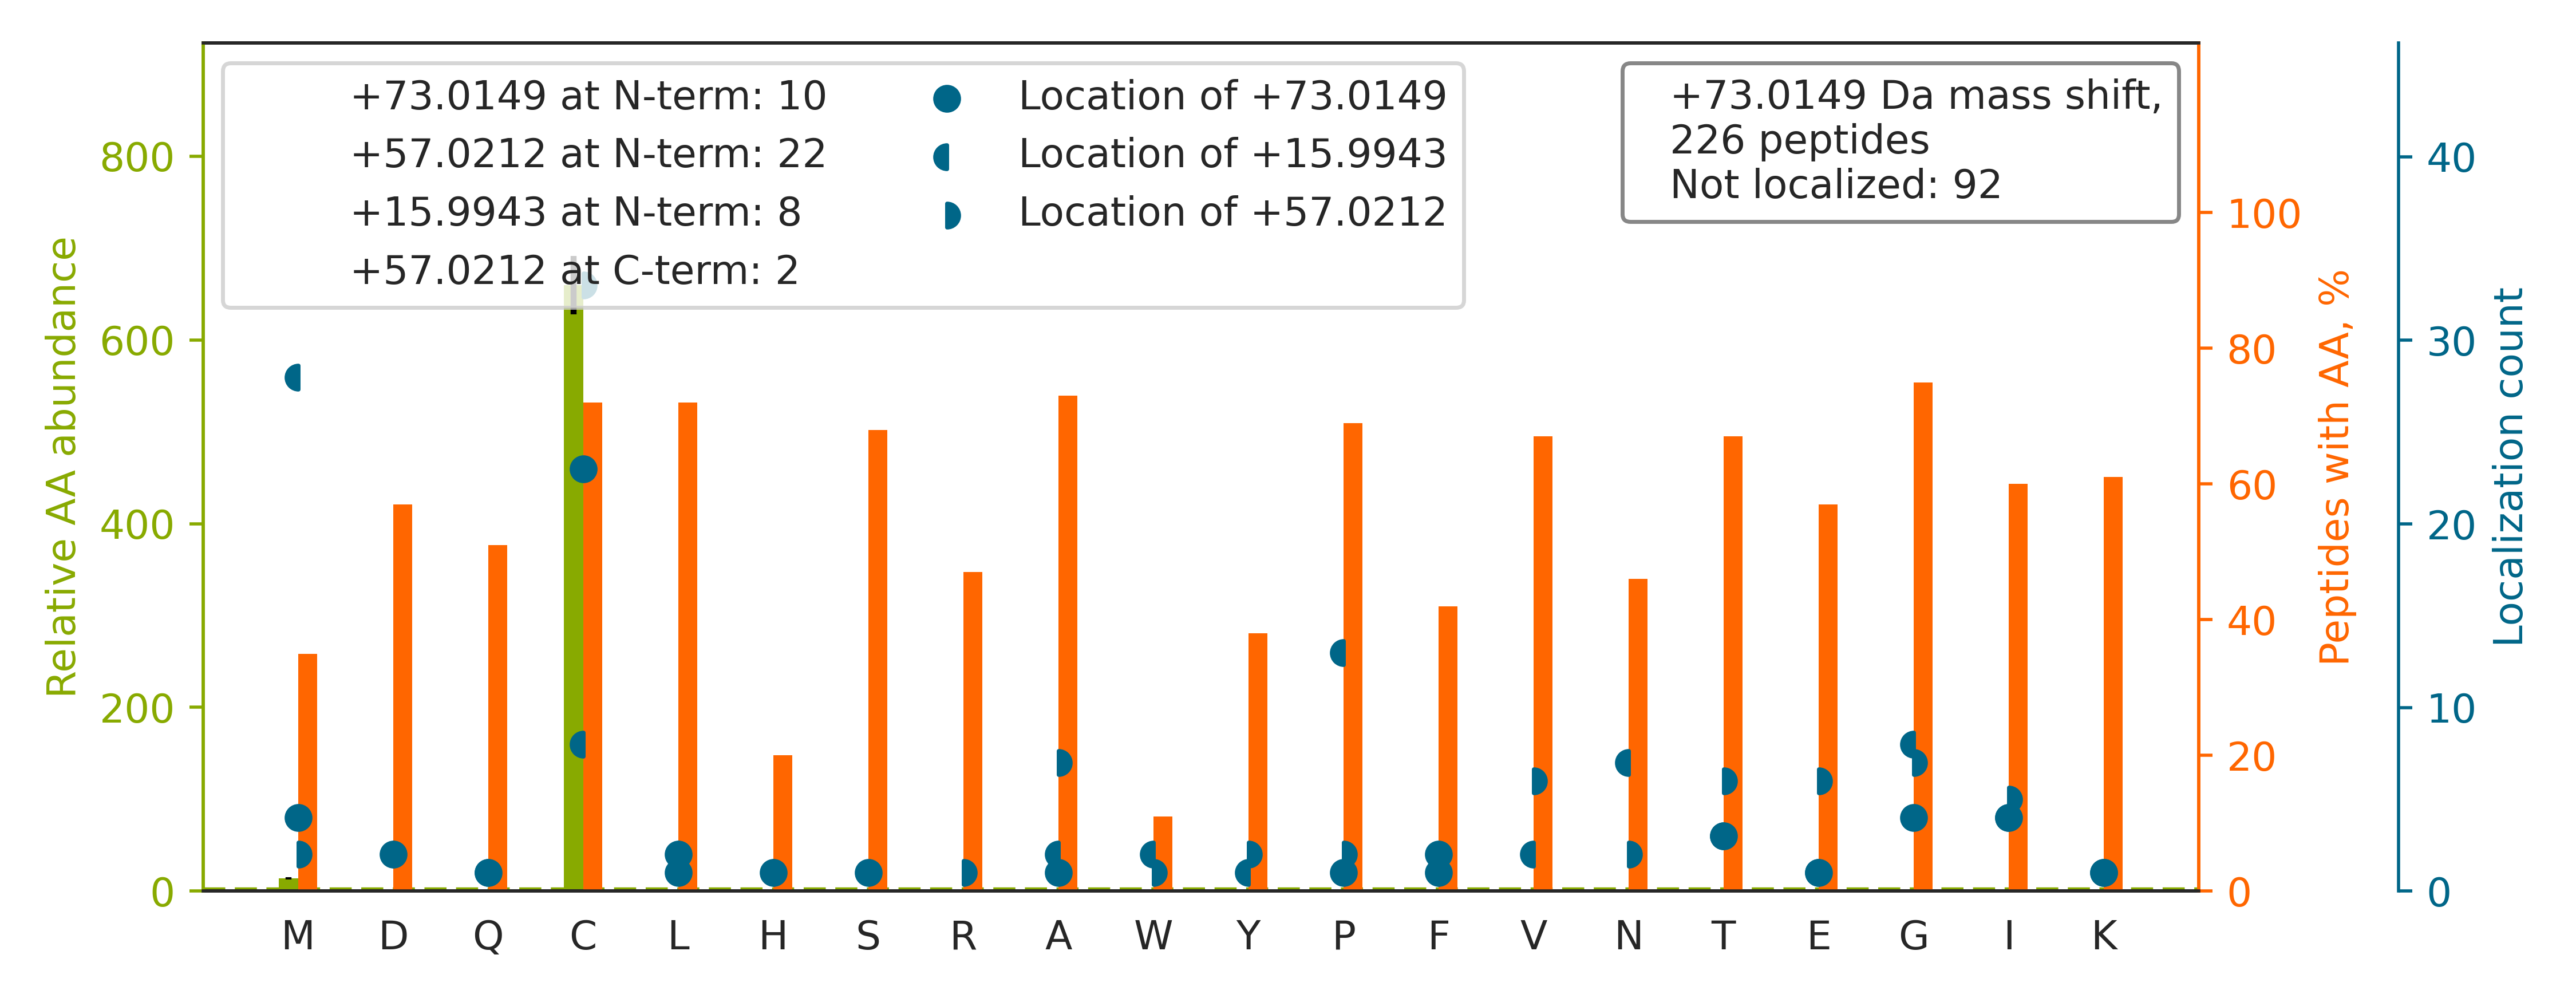

Data behind this chart, as committed beside it:
top isoform	localization score	spectrum
K.KGDTFSCMVGHEALPLAFTQK.T		01CPTAC_COprospective_W_VU_20150901_01CO…
R.GLTGPIGPPGPAGAPGDKGESGPSGPAGPTGAR.G		01CPTAC_COprospective_W_VU_20150901_01CO…
K.ATCAPQHGAPGPGPADASK.V		01CPTAC_COprospective_W_VU_20150901_01CO…
K.M[+16]A[+57]VTFIGNSTAIQELFK.R	0.805	01CPTAC_COprospective_W_VU_20150901_01CO…
K.A[+57]M[+16]GIMNSFVNDIFER.I	0.8413	01CPTAC_COprospective_W_VU_20150901_01CO…
K.QAFTDVATGSLGQGLGAACGMAYTGK.Y		01CPTAC_COprospective_W_VU_20150901_01CO…
R.YVEPIEDVP[+57]CGN[+16]IVGLVGVDQFLVK.T	0.8558	01CPTAC_COprospective_W_VU_20150901_01CO…
R.G[+57]PP[+16]GESGAAGPTGPIGSR.G	0.9427	01CPTAC_COprospective_W_VU_20150901_01CO…
R.GAQGPAGPAGPPGLIGEQGISGPR.G		01CPTAC_COprospective_W_VU_20150901_01CO…
K.LTTPTYGDLNHLVSATMSGVTTCLR.F		01CPTAC_COprospective_W_VU_20150901_01CO…
K.M[+57]D[+16]ATANDVPSPYEVR.G	0.8012	01CPTAC_COprospective_W_VU_20150901_01CO…
R.TPEVT[+73]CVVVDVSHEDPEVK.F	0.02386	01CPTAC_COprospective_W_VU_20150901_01CO…
K.DGSCGVAYVVQEPGDYEVSVK.F		01CPTAC_COprospective_W_VU_20150901_01CO…
K.ACA[+73]NPAAGSVILLENLR.F	0.01758	01CPTAC_COprospective_W_VU_20150901_01CO…
R.AITIASQTN[+16]C[+57]PLYVTK.V	0.001547	01CPTAC_COprospective_W_VU_20150901_01CO…
K.FDTGNLC[+57]M[+16]VTGGANLGR.I	0.9284	01CPTAC_COprospective_W_VU_20150901_01CO…
R.VPAGSAAVFPCIASGYPTPDISWSK.L		01CPTAC_COprospective_W_VU_20150901_01CO…
R.AEGSDVANAVLDGADC[+57]I[+16]MLSGETAK.G	0.01382	01CPTAC_COprospective_W_VU_20150901_01CO…
R.VYCDMNTENGGWTVIQNR.Q		01CPTAC_COprospective_W_VU_20150901_01CO…
K.V[+57]PGVGLPG[+16]VYPGGVLPGAR.F	0.3055	01CPTAC_COprospective_W_VU_20150901_01CO…
R.GIFPVLCKDPVQEAWAEDVDLR.V		01CPTAC_COprospective_W_VU_20150901_01CO…
R.VNP[+16]C[+57]IGGVILFHETLYQK.A	0.7604	01CPTAC_COprospective_W_VU_20150901_01CO…
R.I[+16]M[+57]DPNIVGSEHYDVAR.G	0.005874	01CPTAC_COprospective_W_VU_20150901_01CO…
R.IQC[+73]SVSALNQGQVWIGGR.I	0.08763	01CPTAC_COprospective_W_VU_20150901_01CO…
R.T[+57]GHP[+16]GTVGPAGIR.G	0.04888	01CPTAC_COprospective_W_VU_20150901_01CO…
R.TTGIVMDSGDGVTHIVPIYEGYALPHAILR.L		01CPTAC_COprospective_W_VU_20150901_01CO…
K.VYACEVTHQGLSSPVTK.S		01CPTAC_COprospective_W_VU_20150901_01CO…
R.TTGIVMDSGDGVTHTVPIYEGYALPHAILR.L		01CPTAC_COprospective_W_VU_20150901_01CO…
K.GDKGE[+57]P[+16]GGPGADGVPGK.D	0.3149	01CPTAC_COprospective_W_VU_20150901_01CO…
R.GFSGLDGAK[+73]GDAGPAGPK.G	0.02649	01CPTAC_COprospective_W_VU_20150901_01CO…
R.AVC[+57]M[+16]LSNTTAIAEAWAR.L	0.008131	01CPTAC_COprospective_W_VU_20150901_01CO…
K.LCYVALDFEQEMATAASSSSLEK.S		01CPTAC_COprospective_W_VU_20150901_01CO…
K.NNLC[+73]PSGSNIISNLFK.E	0.9804	01CPTAC_COprospective_W_VU_20150901_01CO…
R.DTTPLNVLCSPGIQVVSVGIK.D		01CPTAC_COprospective_W_VU_20150901_01CO…
K.NMITGTSQADCAVLIVAAGVGEFEAGISK.N		01CPTAC_COprospective_W_VU_20150901_01CO…
K.GDTFSCMVGHEALPLAFTQK.T		01CPTAC_COprospective_W_VU_20150901_01CO…
R.APVAGTC[+73]YQAEWDDYVPK.L	0.8062	01CPTAC_COprospective_W_VU_20150901_01CO…
R.QVC[+57]Q[+16]LPGLFSYAQHIASIDGR.R	0.001237	01CPTAC_COprospective_W_VU_20150901_01CO…
K.SQETEC[+73]TYFSTPLLLGK.K	0.7537	01CPTAC_COprospective_W_VU_20150901_01CO…
R.GEQGFMGNTGPTGAVGDR.G		01CPTAC_COprospective_W_VU_20150901_01CO…
R.NE[+57]C[+16]FLQHKDDNPNLPR.L	0.01016	01CPTAC_COprospective_W_VU_20150901_01CO…
K.LQVEPAVDTSGVQCYGPGIEGQGVFR.E		01CPTAC_COprospective_W_VU_20150901_01CO…
R.V[+57]ETGVLK[+16]PGMVVTFAPVNVTTEVK.S	0.001152	01CPTAC_COprospective_W_VU_20150901_01CO…
K.EGILSDEIY[+16]C[+57]PPETAVLLGSYAVQAK.F	0.01028	01CPTAC_COprospective_W_VU_20150901_01CO…
K.VEDM[+16]AELTC[+57]LNEASVLHNLK.D	0.8125	01CPTAC_COprospective_W_VU_20150901_01CO…
R.GIPGPVGAAGATGAR.G		01CPTAC_COprospective_W_VU_20150901_01CO…
K.HLYTLDGGDIINALC[+73]FSPNR.Y	0.8369	01CPTAC_COprospective_W_VU_20150901_01CO…
K.M[+73]SVQPTVSLGGFEITPPVVLR.L	0.9894	01CPTAC_COprospective_W_VU_20150901_01CO…
R.T[+57]LM[+16]ALGSLAVTK.N	0.02967	01CPTAC_COprospective_W_VU_20150901_01CO…
K.SPLIIFSDCDMNNAVK.G		01CPTAC_COprospective_W_VU_20150901_01CO…
R.IIPGFM[+16]C[+57]QGGDFTR.H	0.08235	01CPTAC_COprospective_W_VU_20150901_01CO…
K.EGILNDDIYC[+73]PPETAVLLASYAVQSK.Y	0.4486	01CPTAC_COprospective_W_VU_20150901_01CO…
K.T[+57]DM[+16]FQTVDLFEGK.D	0.03202	01CPTAC_COprospective_W_VU_20150901_01CO…
K.DGEAGAQGP[+16]PGPAGPAGE[+57]R.G	0.9285	01CPTAC_COprospective_W_VU_20150901_01CO…
R.LGYILTC[+73]PSNLGTGLR.A	0.03248	01CPTAC_COprospective_W_VU_20150901_01CO…
R.FLSQPFQVAEVFTG[+73]HMGK.L	0.02682	01CPTAC_COprospective_W_VU_20150901_01CO…
R.AVTDSINQLITMCTQQAPGQK.E		01CPTAC_COprospective_W_VU_20150901_01CO…
K.FVDGLMIHSGDPVNYYVDTAVR.H		01CPTAC_COprospective_W_VU_20150901_01CO…
K.SGTASVVC[+73]LLNNFYPR.E	0.3223	01CPTAC_COprospective_W_VU_20150901_01CO…
K.N[+16]A[+57]CGSGYDFDVFVVR.G	0.009767	01CPTAC_COprospective_W_VU_20150901_01CO…
... 166 more rows
